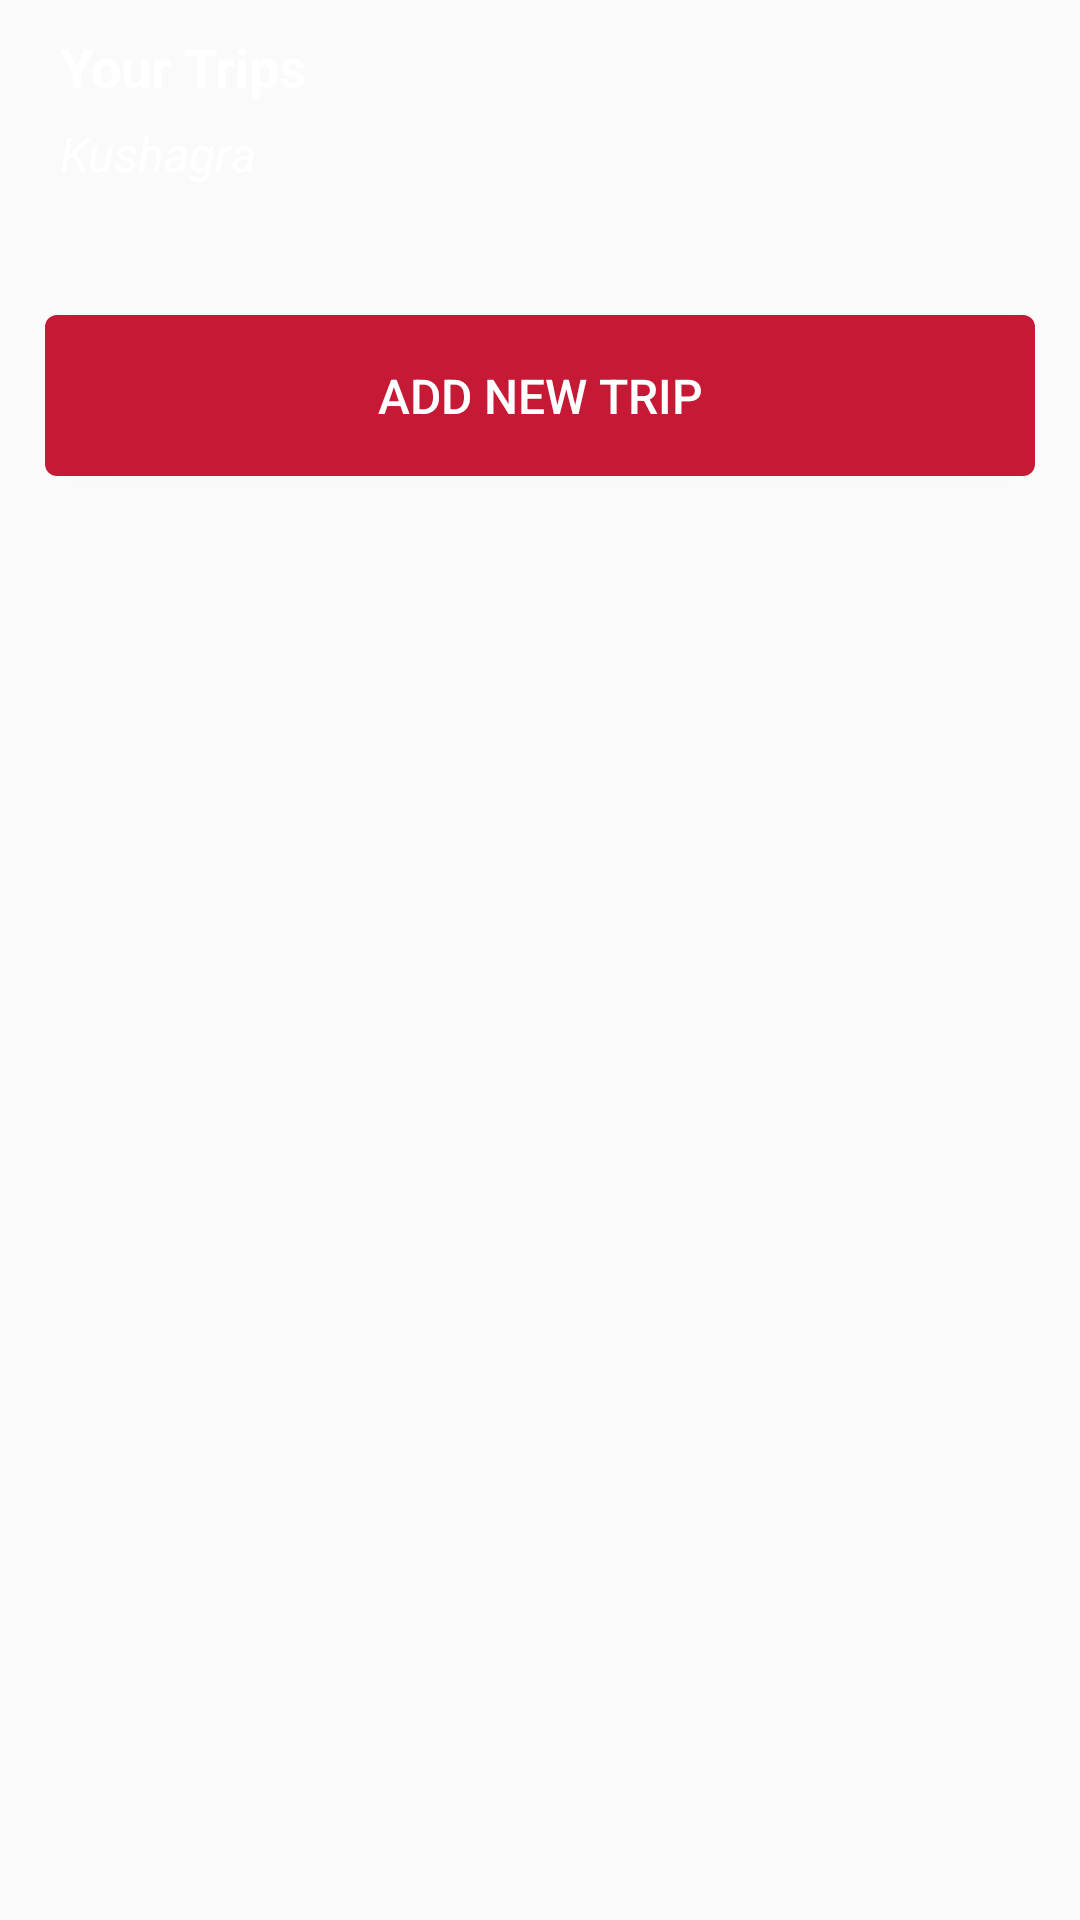

Here is an Android app screen rendered from its layout file. Give the layout XML and the strings, colors and styles it references.
<!-- AndroidManifest.xml: application theme AppTheme.NoActionBar -->
<!-- res/layout/activity_add_trip.xml -->
<?xml version="1.0" encoding="utf-8"?>
<LinearLayout
    android:layout_width="match_parent"
    android:layout_height="wrap_content"
    android:orientation="vertical"
    android:background="@drawable/bgapps"

    xmlns:android="http://schemas.android.com/apk/res/android">
    <RelativeLayout
        android:layout_width="match_parent"
        android:layout_height="wrap_content"
        android:layout_marginBottom="10dp"
        android:id="@+id/rl1"
        android:layout_marginRight="20dp"
        android:layout_marginLeft="20dp"
        android:layout_marginTop="10dp">
        <TextView
            android:layout_width="wrap_content"
            android:layout_height="wrap_content"
            android:id="@+id/textView"
            android:textColor="#FFFFFF"

            android:text="Your Trips"
            android:textSize="18sp"
            android:textStyle="bold"/>
        <TextView
            android:id="@+id/nameId"
            android:layout_width="wrap_content"
            android:layout_height="wrap_content"
            android:text="Kushagra"
            android:textSize="16sp"
            android:textStyle="italic"
            android:layout_marginTop="6dp"
            android:textColor="#ffffff"
            android:layout_below="@+id/textView"/>
        <ImageView
            android:layout_width="70dp"
            android:layout_height="70dp"
            android:layout_alignParentRight="true"
            android:src="@drawable/icon"/>
    </RelativeLayout>
    <Button
        android:id="@+id/addTrip"
        android:layout_width="match_parent"
        android:layout_height="wrap_content"
        android:text="Add New Trip"
        android:padding="16dp"
        android:layout_margin="15dp"
        android:textColor="#FFFFFF"
        android:gravity="center"
        android:background="@drawable/button_bg_round"

        android:textSize="16sp"/>
    <android.support.v7.widget.RecyclerView
        android:layout_width="match_parent"
        android:layout_height="match_parent"
        android:id="@+id/recyclerView">

    </android.support.v7.widget.RecyclerView>

</LinearLayout>
<!-- resources referenced by this layout -->
<resources>
  <!-- drawable button_bg_round (drawable) -->
  <?xml version="1.0" encoding="utf-8"?>
  <selector xmlns:android="http://schemas.android.com/apk/res/android">
  
      <item>
          <shape android:shape="rectangle">
              <solid android:color="#C61935"/>
              
              <corners android:radius="4dp" />
          </shape>
      </item>
  </selector>
  <style name="AppTheme.NoActionBar">
          <item name="windowActionBar">false</item>
          <item name="windowNoTitle">true</item>
  
      </style>
</resources>
